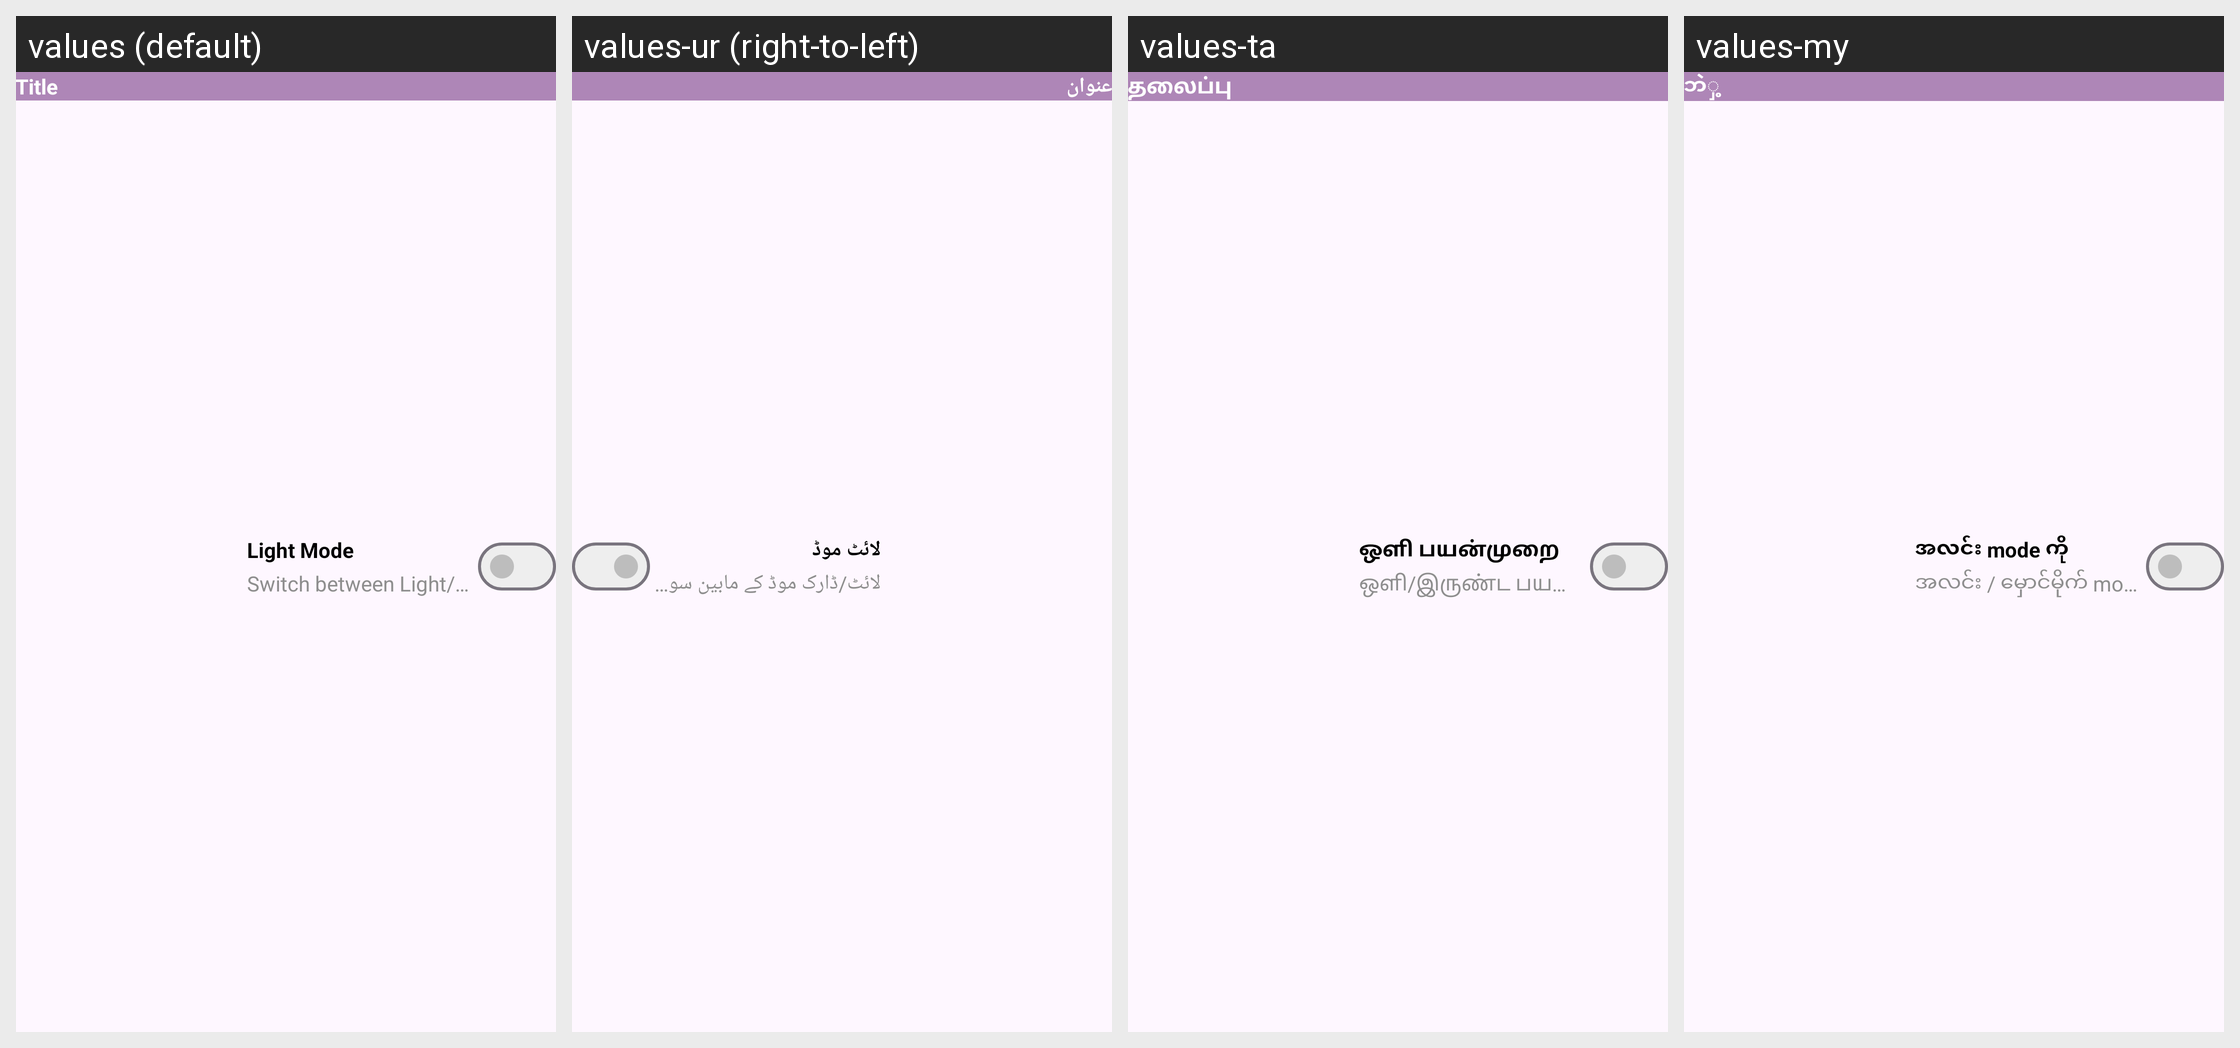

Translations of the strings shown on this Android screen, per locale in the grid:
Android screen res/layout/navigation_drawer_rv_single_item_layout.xml rendered under 4 locales, left to right: values (default), values-ur (right-to-left), values-ta, values-my. Device: Nexus 5 (rendered at 1080×1920; each locale shown at half size, 540×960, under a caption strip naming it); theme Theme.ToDoList.
Other locales in the repository, not shown: values-af, values-ar, values-bg, values-bho, values-bn, values-cs, values-da, values-de, values-el, values-es, values-fa, values-fi, values-fr, values-gn, values-ha, values-hi, values-hu, values-id, values-it, values-iw, values-ja, values-ko, values-mr, values-ms, values-nl, values-om, values-pl, values-pt, values-qu, values-ro, values-ru, values-sr, values-sv, values-sw, values-te, values-th, values-tl, values-tr, values-uk, values-vi, values-yo, values-zh-rCN, values-zh-rTW, values-zu.
Strings drawn on this screen, with the default value and each locale's value (text and hints the layout hard-codes, and strings that could not be matched under every locale, appear in the picture but are not listed):

title_text
  values: Title
  values-ur: عنوان
  values-ta: தலைப்பு
  values-my: ဘဲှ့

light_mode_text
  values: Light Mode
  values-ur: لائٹ موڈ
  values-ta: ஒளி பயன்முறை
  values-my: အလင်း mode ကို

switch_between_light_dark_mode_text
  values: Switch between Light/Dark mode
  values-ur: لائٹ/ڈارک موڈ کے مابین سوئچ کریں
  values-ta: ஒளி/இருண்ட பயன்முறைக்கு இடையில் மாறவும்
  values-my: အလင်း / မှောင်မိုက် mode အကြား switch
